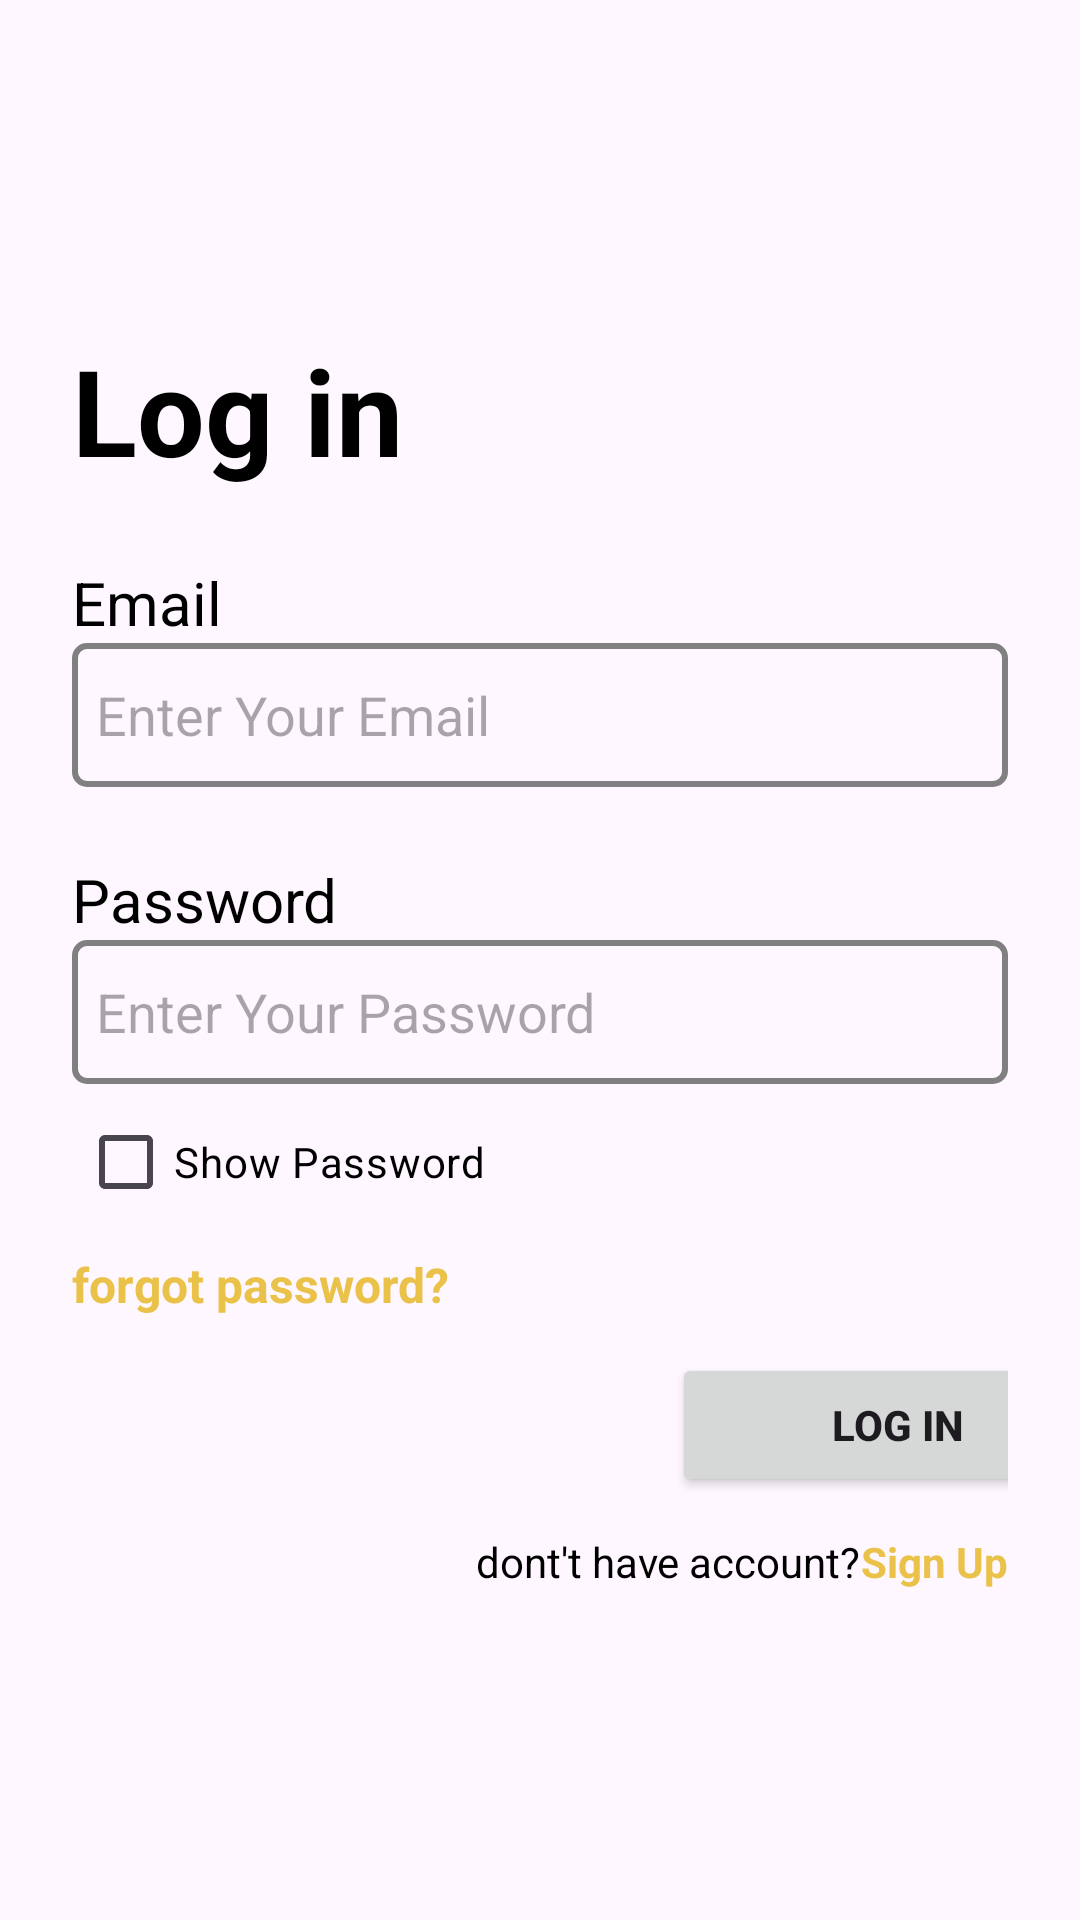

Layout XML and referenced resources for this Android screen:
<!-- AndroidManifest.xml: application theme Theme.EnquiryDesk -->
<!-- res/layout/activity_login.xml -->
<?xml version="1.0" encoding="utf-8"?>
<ScrollView
    xmlns:android="http://schemas.android.com/apk/res/android"
    xmlns:app="http://schemas.android.com/apk/res-auto"
    xmlns:tools="http://schemas.android.com/tools"
    android:layout_width="match_parent"
    android:layout_height="match_parent"
    android:background="@drawable/login_bk">
    <LinearLayout

        android:layout_width="match_parent"
        android:layout_height="wrap_content"
        tools:context=".LoginActivity"
        android:layout_gravity="center"
        android:orientation="vertical"
        android:padding="24sp">


        <TextView
            android:layout_width="wrap_content"
            android:layout_height="wrap_content"
            android:text="@string/login"
            android:textStyle="bold"
            android:textSize="40sp"
            app:layout_constraintBottom_toBottomOf="parent"
            app:layout_constraintEnd_toEndOf="parent"
            app:layout_constraintStart_toStartOf="parent"
            app:layout_constraintTop_toTopOf="parent"
            android:textColor="@color/black"/>
        <TextView
            android:layout_width="wrap_content"
            android:layout_height="wrap_content"
            android:text="@string/email"
            android:textSize="20sp"
            android:layout_marginTop="24sp"
            android:textColor="@color/black"
            />
        <EditText
            android:layout_width="match_parent"
            android:layout_height="48sp"
            android:hint="@string/enter_your_email"
            android:background="@drawable/et_style"
            android:paddingHorizontal="8sp"
            android:paddingVertical="8sp"
            android:id="@+id/emailEditTextLogin"
            android:textColor="@color/black"
            android:imeOptions="actionNext"
            android:singleLine="true"
            />
        <TextView
            android:layout_width="wrap_content"
            android:layout_height="wrap_content"
            android:text="@string/password"
            android:textSize="20sp"
            android:layout_marginTop="24sp"
            android:textColor="@color/black"

            />
        <EditText
            android:layout_width="match_parent"
            android:layout_height="48sp"
            android:hint="@string/enter_your_password"
            android:background="@drawable/et_style"

            android:paddingHorizontal="8sp"
            android:paddingVertical="8sp"
            android:inputType="textPassword"
            android:id="@+id/passwordEditTextLogin"
            android:imeOptions="actionNext"
            android:singleLine="true"
            />
        <CheckBox
            android:id="@+id/togglePasswordCheckBoxLogin"
            android:layout_width="wrap_content"
            android:layout_height="wrap_content"
            android:text="Show Password"
            android:layout_margin="2sp"
            android:textColor="@color/black"/>
        <TextView
            android:layout_width="wrap_content"
            android:layout_height="wrap_content"
            android:text="@string/forgot_password"
            android:textSize="16sp"
            android:textStyle="bold"
            android:textColor="@color/primary_button"
            android:layout_marginTop="4sp"
            android:clickable="true"
            android:id="@+id/forgotPasswordTextViewLogin"
            />
        <Button
            android:layout_width="150sp"
            android:layout_height="wrap_content"
            android:layout_marginVertical="12sp"
            android:text="@string/login"
            android:layout_marginLeft="200sp"
            android:textStyle="bold"

            android:id="@+id/loginButtonLogin"
            />
        <LinearLayout
            android:layout_width="match_parent"
            android:layout_height="wrap_content"
            android:gravity="right"
            android:orientation="horizontal">
            <TextView
                android:layout_width="wrap_content"
                android:layout_height="wrap_content"
                android:text="@string/dont_t_have_account"
                android:textColor="@color/black"
                />
            <TextView
                android:layout_width="wrap_content"
                android:layout_height="wrap_content"
                android:text="@string/sign_up"
                android:textColor="@color/primary_button"
                android:clickable="true"
                android:textStyle="bold"
                android:id="@+id/signupTextViewLogin"
                />
        </LinearLayout>


    </LinearLayout>
</ScrollView>
<!-- resources referenced by this layout -->
<resources>
  <color name="black">#FF000000</color>
  <color name="primary_button">#EAC249</color>
  <!-- drawable et_style (drawable) -->
  <?xml version="1.0" encoding="utf-8"?>
  <shape xmlns:android="http://schemas.android.com/apk/res/android" android:shape="rectangle">
      <stroke
          android:width="2sp"
          android:color="#808080" />
      <corners android:radius="4sp"/>
  </shape>
  <string name="dont_t_have_account">dont\'t have account? </string>
  <string name="email">Email</string>
  <string name="enter_your_email">Enter Your Email</string>
  <string name="enter_your_password">Enter Your Password</string>
  <string name="forgot_password">forgot password?</string>
  <string name="login">Log in</string>
  <string name="password">Password</string>
  <string name="sign_up">Sign Up</string>
  <style name="Theme.EnquiryDesk" parent="Base.Theme.EnquiryDesk" />
  <style name="Base.Theme.EnquiryDesk" parent="Theme.Material3.DayNight.NoActionBar">
          
          
      </style>
</resources>
